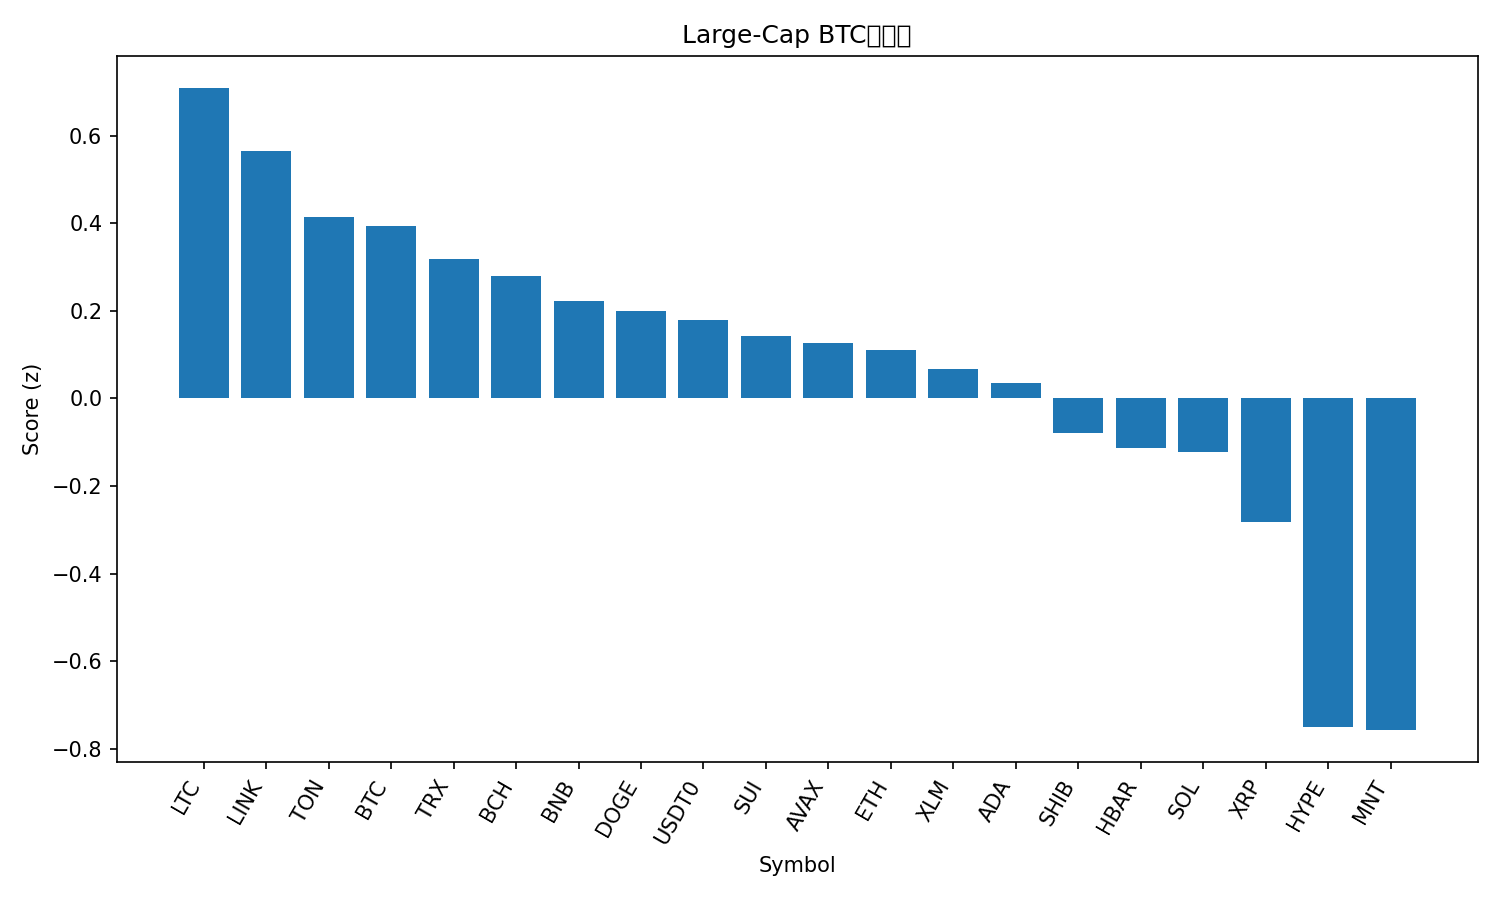

Source data for this figure (header and first rows):
rank, name, symbol, price_btc, price_usd, pct_1h_btc, pct_24h_btc, pct_7d_btc, market_cap_rank, market_cap_usd, volume_usd, score
1, Litecoin, LTC, 0.000975, 117.8, 0.2923, 1.159, -1.908, 25, 8998628006, 860073507, 0.7086
2, Chainlink, LINK, 0.0001801, 21.77, 0.5026, -0.984, -4.962, 15, 14754895993, 896737223, 0.5641
3, Toncoin, TON, 2.24e-05, 2.71, 0.1843, 0.08809, -5.049, 34, 6798248495, 154831375, 0.4138
4, Bitcoin, BTC, 1.0, 120852, 0.0, 0.0, 0.0, 1, 2411598363271, 69977808210, 0.3932
5, TRON, TRX, 2.78e-06, 0.3363, -0.1571, 1.337, -2.594, 10, 31818550517, 847674383, 0.3176
6, Bitcoin Cash, BCH, 0.00475, 574.2, -0.0666, 0.5176, -3.299, 23, 11452414345, 196571784, 0.2795
7, BNB, BNB, 0.0103, 1245, -0.06086, -3.146, 16.63, 4, 173318106457, 6900664278, 0.2221
8, Dogecoin, DOGE, 2.04e-06, 0.2461, 0.354, -2.882, -4.723, 8, 37178300661, 3057783411, 0.199
9, USDT0, USDT0, 8.28e-06, 1.001, -0.545, 2.689, -0.7672, 33, 6856503565, 844149630, 0.1796
10, Sui, SUI, 2.806e-05, 3.39, 0.2203, -2.202, -5.797, 18, 12259291443, 1112398793, 0.1423
11, Avalanche, AVAX, 0.0002318, 28.02, 0.07927, -0.9887, -7.991, 20, 11834295066, 647785151, 0.1266
12, Ethereum, ETH, 0.03583, 4330, 0.103, -2.308, -3.835, 2, 523164873588, 42910314680, 0.111
13, Stellar, XLM, 3.12e-06, 0.3769, 0.05132, -1.229, -8.183, 19, 12066018954, 227801966, 0.06688
14, Cardano, ADA, 6.67e-06, 0.8072, 0.07797, -1.907, -6.705, 11, 29479626368, 1295324106, 0.03522
15, Shiba Inu, SHIB, 9.8273e-11, 1.188e-05, -0.02347, -2.165, -6.162, 32, 6993190105, 177491847, -0.07861
16, Hedera, HBAR, 1.75e-06, 0.2113, -0.005611, -2.322, -7.749, 26, 8975044216, 333208361, -0.1137
17, Solana, SOL, 0.001811, 218.9, -0.2037, -1.432, -5.529, 6, 119583273012, 8398266528, -0.1215
18, XRP, XRP, 2.32e-05, 2.8, -0.3206, -1.397, -8.373, 5, 167643966384, 5227854516, -0.2819
19, Hyperliquid, HYPE, 0.0003546, 42.85, -0.07126, -5.813, -14.64, 21, 11640440706, 493906390, -0.7501
20, Mantle, MNT, 1.949e-05, 2.36, -0.1349, -10.8, 20.01, 31, 7701259967, 701930654, -0.757
21, Figure Heloc, FIGR_HELOC, 8.24e-06, 0.9962, -2.402, 0.9134, -1.683, 17, 12907688099, 12770481, -1.718
